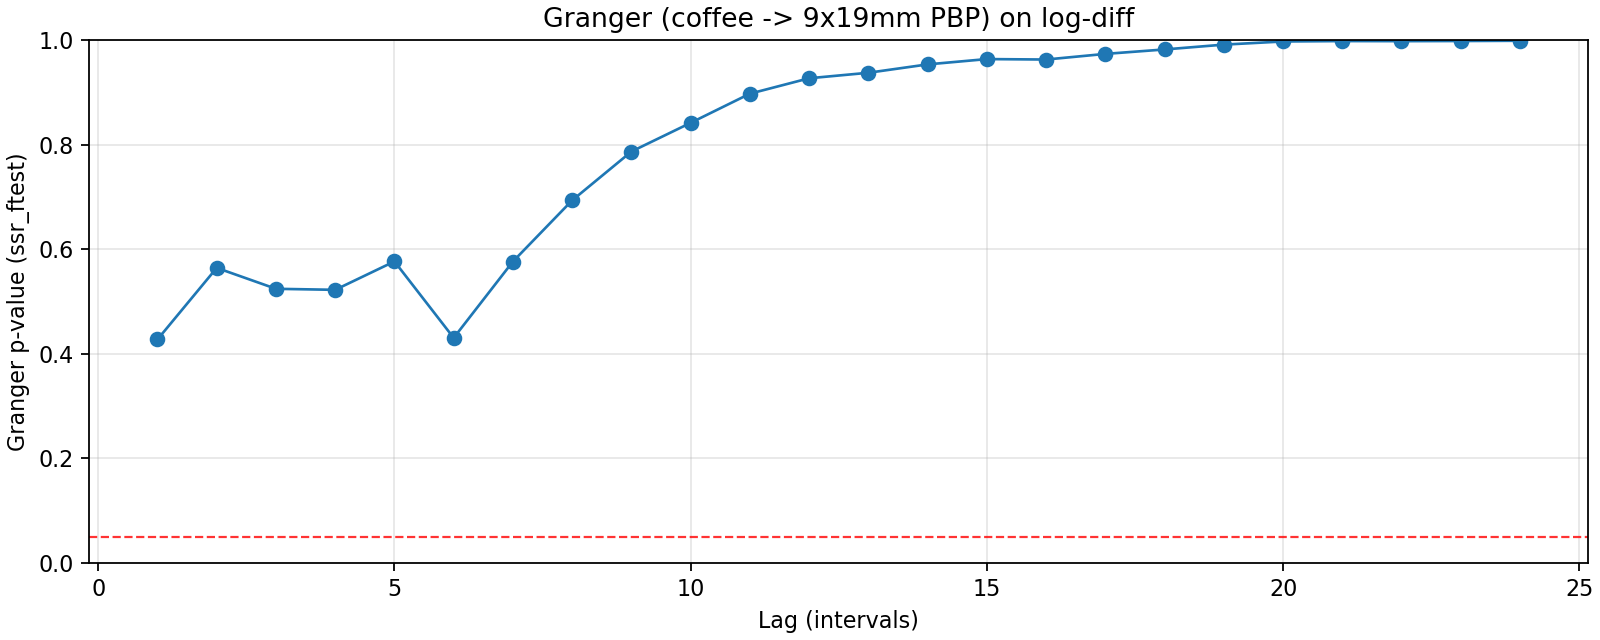

The data file committed next to this chart (first rows):
lag, ssr_ftest_pvalue, ssr_ftest_stat
1.0, 0.4273, 0.6305
2.0, 0.5642, 0.5727
3.0, 0.5242, 0.747
4.0, 0.5222, 0.8047
5.0, 0.5765, 0.763
6.0, 0.4303, 0.9903
7.0, 0.5763, 0.8132
8.0, 0.6933, 0.6984
9.0, 0.7867, 0.6131
10.0, 0.8416, 0.5672
11.0, 0.8973, 0.5104
12.0, 0.9268, 0.4806
13.0, 0.9373, 0.4783
14.0, 0.9533, 0.4607
15.0, 0.9635, 0.4506
16.0, 0.9626, 0.4667
17.0, 0.9734, 0.4487
18.0, 0.9819, 0.4298
19.0, 0.9912, 0.3921
20.0, 0.9972, 0.3403
21.0, 0.9979, 0.3361
22.0, 0.9978, 0.3496
23.0, 0.998, 0.3539
24.0, 0.9985, 0.3508
